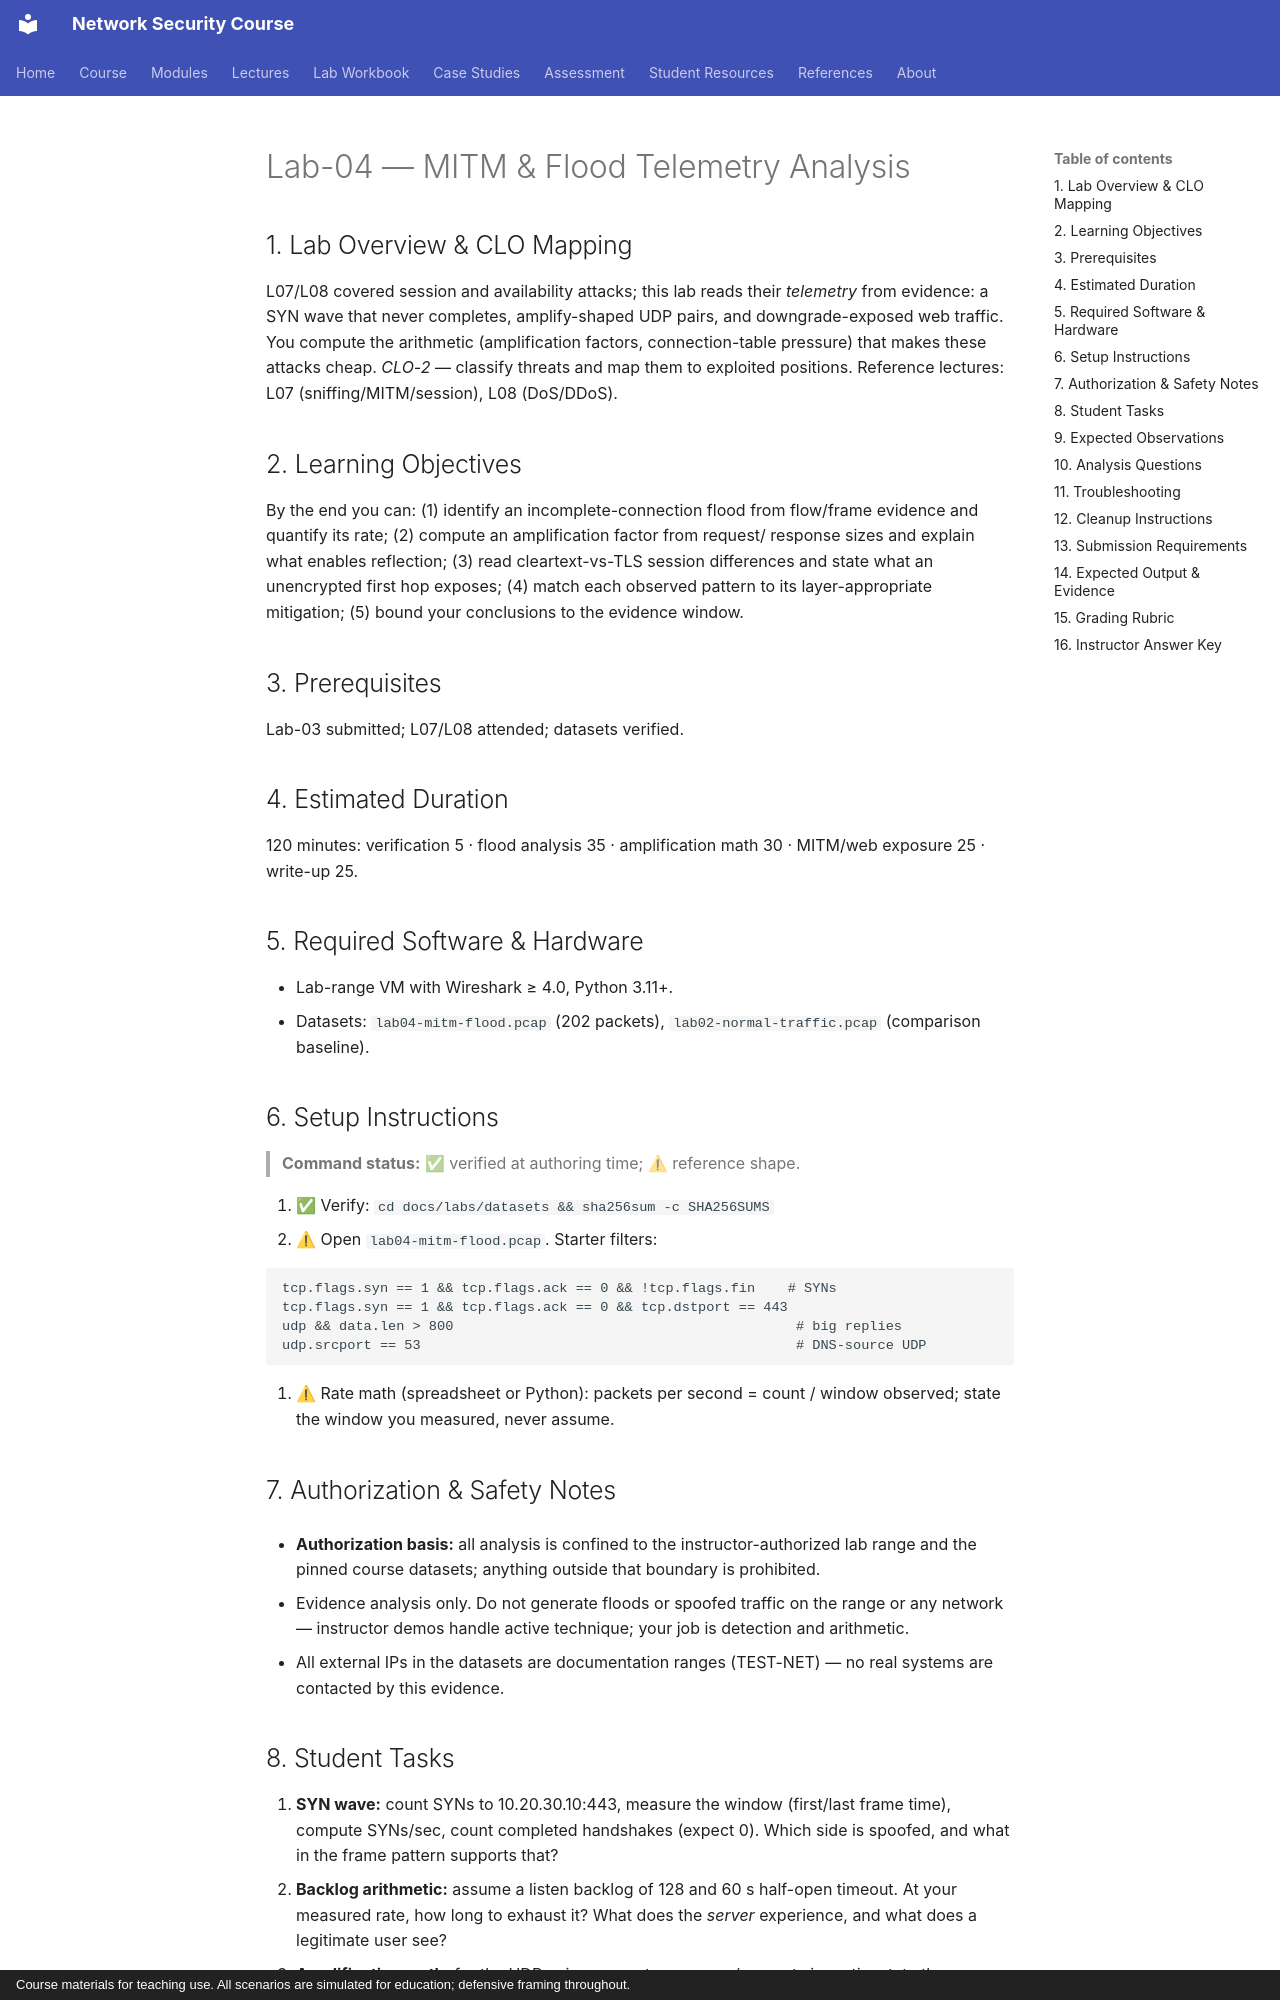

repository: nadeem-majeedch/Network-Security-Course · page: labs/lab-04-mitm-flood-telemetry/index.html · generator: mkdocs · copyright: Course materials for teaching use. All scenarios are simulated for education; defensive framing throughout.

# Lab-04 — MITM & Flood Telemetry Analysis

## 1. Lab Overview & CLO Mapping

L07/L08 covered session and availability attacks; this lab reads their
*telemetry* from evidence: a SYN wave that never completes, amplify-shaped UDP
pairs, and downgrade-exposed web traffic. You compute the arithmetic (amplification
factors, connection-table pressure) that makes these attacks cheap. *CLO-2* —
classify threats and map them to exploited positions. Reference lectures:
L07 (sniffing/MITM/session), L08 (DoS/DDoS).

## 2. Learning Objectives

By the end you can: (1) identify an incomplete-connection flood from flow/frame
evidence and quantify its rate; (2) compute an amplification factor from request/
response sizes and explain what enables reflection; (3) read cleartext-vs-TLS
session differences and state what an unencrypted first hop exposes; (4) match
each observed pattern to its layer-appropriate mitigation; (5) bound your
conclusions to the evidence window.

## 3. Prerequisites

Lab-03 submitted; L07/L08 attended; datasets verified.

## 4. Estimated Duration

120 minutes: verification 5 · flood analysis 35 · amplification math 30 ·
MITM/web exposure 25 · write-up 25.

## 5. Required Software & Hardware

- Lab-range VM with Wireshark ≥ 4.0, Python 3.11+.
- Datasets: `lab04-mitm-flood.pcap` (202 packets), `lab02-normal-traffic.pcap`
  (comparison baseline).

## 6. Setup Instructions

> **Command status:** ✅ verified at authoring time; ⚠ reference shape.

1. ✅ Verify: `cd docs/labs/datasets && sha256sum -c SHA256SUMS`
2. ⚠ Open `lab04-mitm-flood.pcap`. Starter filters:

```
tcp.flags.syn == 1 && tcp.flags.ack == 0 && !tcp.flags.fin    # SYNs
tcp.flags.syn == 1 && tcp.flags.ack == 0 && tcp.dstport == 443
udp && data.len > 800                                          # big replies
udp.srcport == 53                                              # DNS-source UDP
```

3. ⚠ Rate math (spreadsheet or Python): packets per second = count / window
   observed; state the window you measured, never assume.

## 7. Authorization & Safety Notes

- **Authorization basis:** all analysis is confined to the instructor-authorized lab range and the pinned course datasets; anything outside that boundary is prohibited.

- Evidence analysis only. Do not generate floods or spoofed traffic on the range
  or any network — instructor demos handle active technique; your job is
  detection and arithmetic.
- All external IPs in the datasets are documentation ranges (TEST-NET) — no
  real systems are contacted by this evidence.
